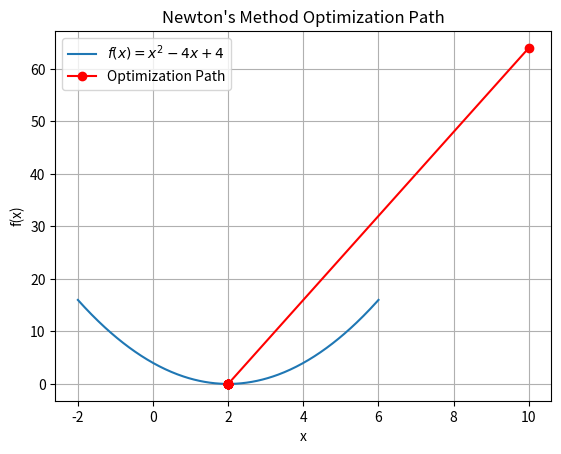

Write the Python code that produced this figure.
import numpy as np
import matplotlib.pyplot as plt

# Define the function
def f(x):
    return x**2 - 4*x + 4

# Define the gradient of the function
def grad_f(x):
    return 2*x - 4

# Define the Hessian of the function
def hess_f(x):
    return np.array([[2]])

# Newton's method function
def newtons_method(f, grad_f, hess_f, x_init, max_iter):
    x = x_init
    x_path = [x]
    for i in range(max_iter):
        grad = grad_f(x)
        hess_inv = np.linalg.inv(hess_f(x))
        x = x - hess_inv @ np.array([grad])
        x_path.append(x.item())
    return x, x_path

# Example usage
x_opt, x_path = newtons_method(f, grad_f, hess_f, x_init=10, max_iter=10)
print(f"Optimal solution: {x_opt}")

# Plotting the function and optimization path
# Create a range of x values for plotting
x_vals = np.linspace(-2, 6, 400)
y_vals = f(x_vals)

# Create a figure and axis
fig, ax = plt.subplots()

# Plot the function
ax.plot(x_vals, y_vals, label='$f(x) = x^2 - 4x + 4$')

# Plot the optimization path
x_path = np.array(x_path)
ax.plot(x_path, f(x_path), 'ro-', label='Optimization Path')

# Add labels and legend
ax.set_xlabel('x')
ax.set_ylabel('f(x)')
ax.legend()

# Show the plot
plt.title('Newton\'s Method Optimization Path')
plt.grid(True)
plt.show()
